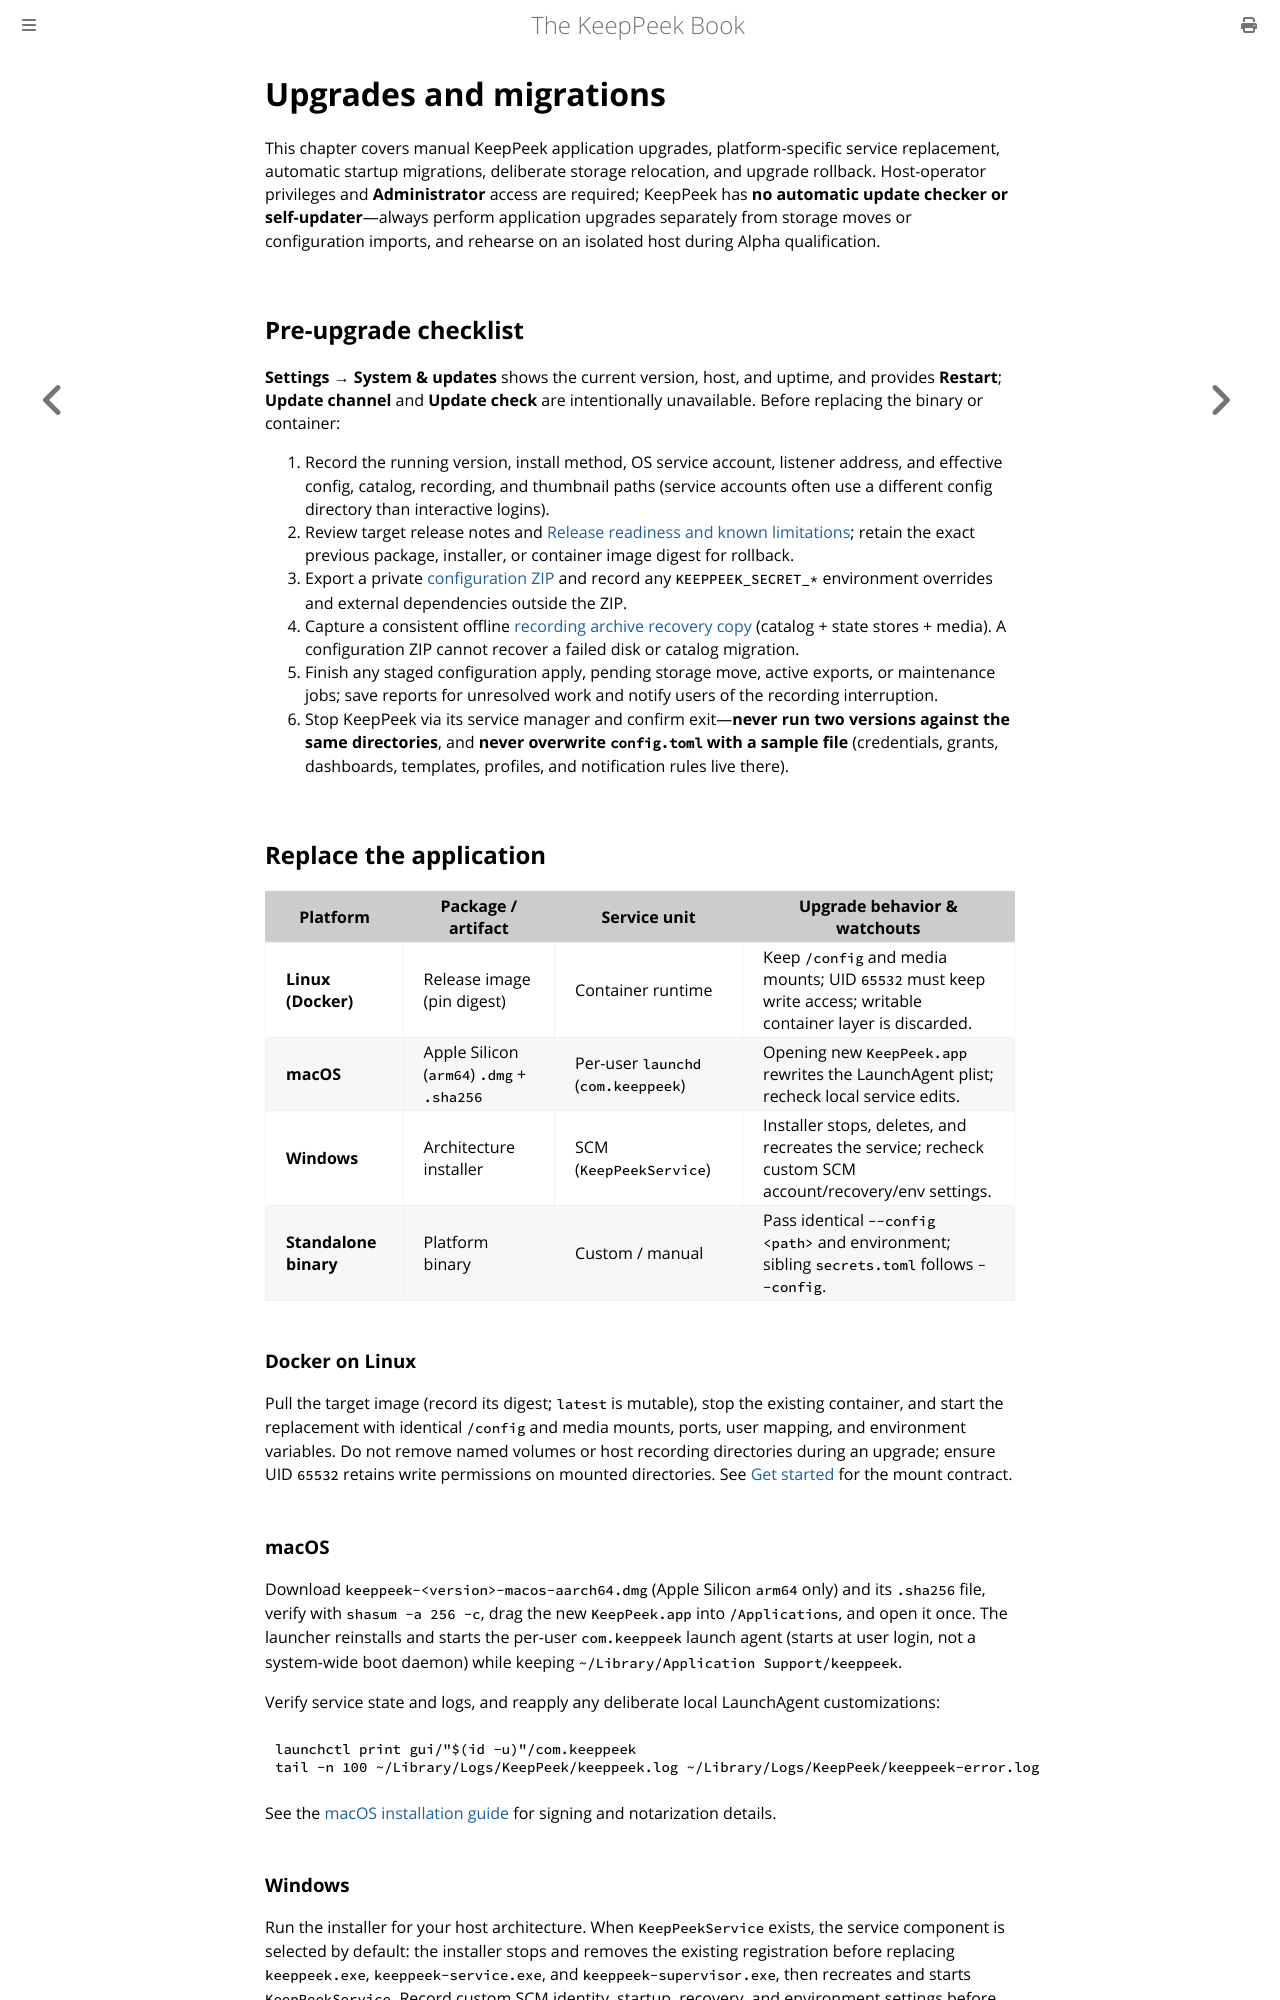

repository: xnorpx/keeppeek · page: upgrades-and-migrations.html · generator: mdbook

# Upgrades and migrations

This chapter covers manual KeepPeek application upgrades, platform-specific service replacement, automatic startup migrations, deliberate storage relocation, and upgrade rollback. Host-operator privileges and **Administrator** access are required; KeepPeek has **no automatic update checker or self-updater**—always perform application upgrades separately from storage moves or configuration imports, and rehearse on an isolated host during Alpha qualification.

## Pre-upgrade checklist

**Settings → System & updates** shows the current version, host, and uptime, and provides **Restart**; **Update channel** and **Update check** are intentionally unavailable. Before replacing the binary or container:

1. Record the running version, install method, OS service account, listener address, and effective config, catalog, recording, and thumbnail paths (service accounts often use a different config directory than interactive logins).
2. Review target release notes and [Release readiness and known limitations](./release-readiness.md); retain the exact previous package, installer, or container image digest for rollback.
3. Export a private [configuration ZIP](./configuration-export-import.md) and record any `KEEPPEEK_SECRET_*` environment overrides and external dependencies outside the ZIP.
4. Capture a consistent offline [recording archive recovery copy](./recording-archive-recovery.md) (catalog + state stores + media). A configuration ZIP cannot recover a failed disk or catalog migration.
5. Finish any staged configuration apply, pending storage move, active exports, or maintenance jobs; save reports for unresolved work and notify users of the recording interruption.
6. Stop KeepPeek via its service manager and confirm exit—**never run two versions against the same directories**, and **never overwrite `config.toml` with a sample file** (credentials, grants, dashboards, templates, profiles, and notification rules live there).

## Replace the application

| Platform              | Package / artifact                         | Service unit                        | Upgrade behavior & watchouts                                                                                |
| --------------------- | ------------------------------------------ | ----------------------------------- | ----------------------------------------------------------------------------------------------------------- |
| **Linux (Docker)**    | Release image (pin digest)                 | Container runtime                   | Keep `/config` and media mounts; UID `65532` must keep write access; writable container layer is discarded. |
| **macOS**             | Apple Silicon (`arm64`) `.dmg` + `.sha256` | Per-user `launchd` (`com.keeppeek`) | Opening new `KeepPeek.app` rewrites the LaunchAgent plist; recheck local service edits.                     |
| **Windows**           | Architecture installer                     | SCM (`KeepPeekService`)             | Installer stops, deletes, and recreates the service; recheck custom SCM account/recovery/env settings.      |
| **Standalone binary** | Platform binary                            | Custom / manual                     | Pass identical `--config <path>` and environment; sibling `secrets.toml` follows `--config`.                |

### Docker on Linux

Pull the target image (record its digest; `latest` is mutable), stop the existing container, and start the replacement with identical `/config` and media mounts, ports, user mapping, and environment variables. Do not remove named volumes or host recording directories during an upgrade; ensure UID `65532` retains write permissions on mounted directories. See [Get started](./get-started.md#linux-with-docker) for the mount contract.

### macOS

Download `keeppeek-<version>-macos-aarch64.dmg` (Apple Silicon `arm64` only) and its `.sha256` file, verify with `shasum -a 256 -c`, drag the new `KeepPeek.app` into `/Applications`, and open it once. The launcher reinstalls and starts the per-user `com.keeppeek` launch agent (starts at user login, not a system-wide boot daemon) while keeping `~/Library/Application Support/keeppeek`.

Verify service state and logs, and reapply any deliberate local LaunchAgent customizations:

```sh
launchctl print gui/"$(id -u)"/com.keeppeek
tail -n 100 ~/Library/Logs/KeepPeek/keeppeek.log ~/Library/Logs/KeepPeek/keeppeek-error.log
```

See the [macOS installation guide](https://github.com/xnorpx/keeppeek/blob/main/docs/macos-installation.md) for signing and notarization details.
